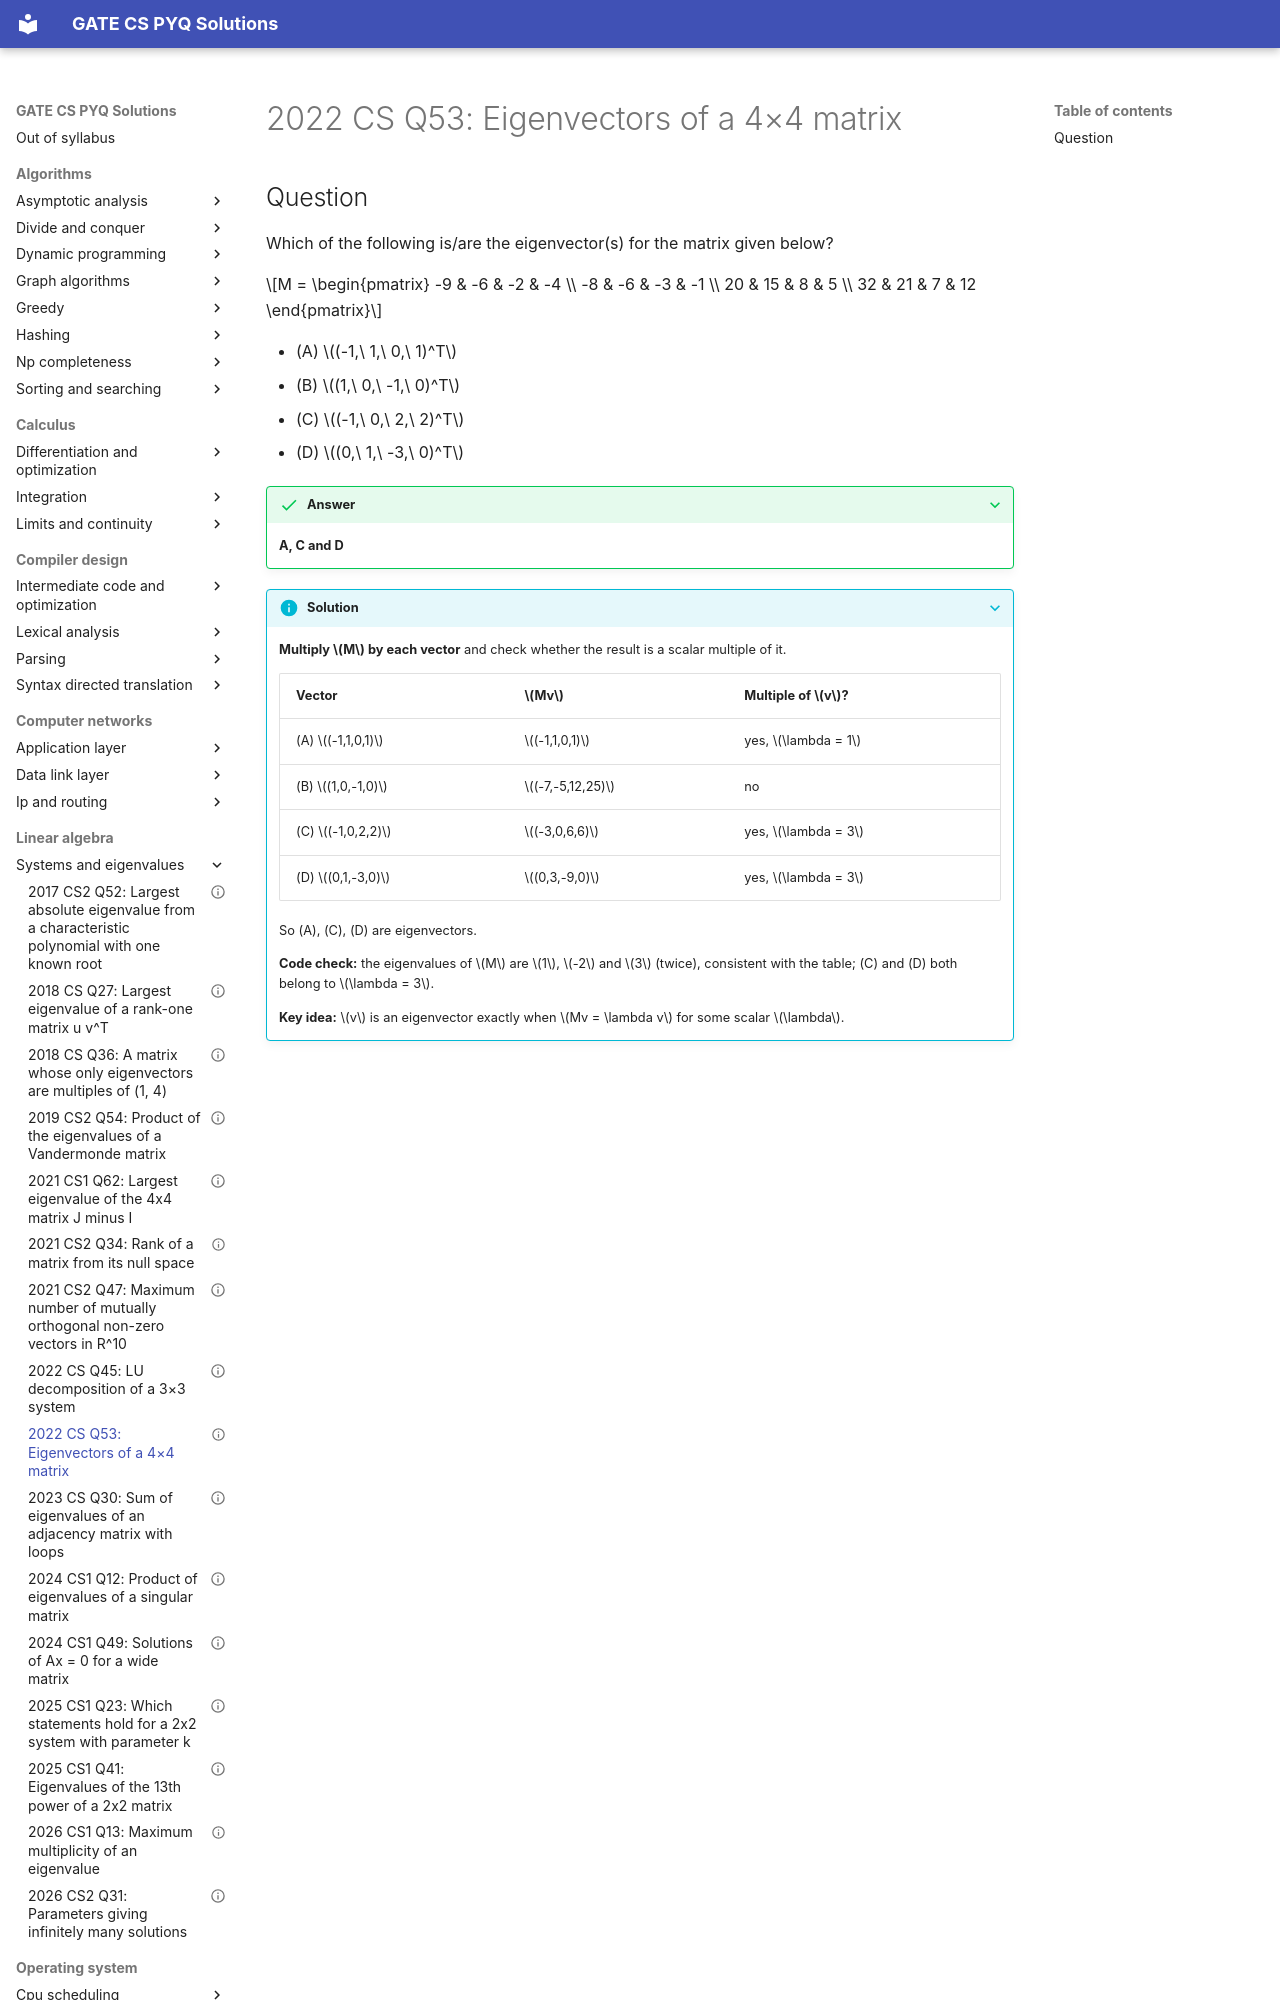

repository: saheenusman/GATE-PYQs · page: linear-algebra/systems-and-eigenvalues/2022-set1-q53/index.html · generator: mkdocs

---
title: "2022 CS Q53: Eigenvectors of a 4×4 matrix"
year: 2022
set: 1
paper: CS
q_no: 53
subject: linear-algebra
topic: systems-and-eigenvalues
also: []
marks: 2
type: MSQ
official_answer: "A;C;D"
status: verified
---

# 2022 CS Q53: Eigenvectors of a 4×4 matrix
